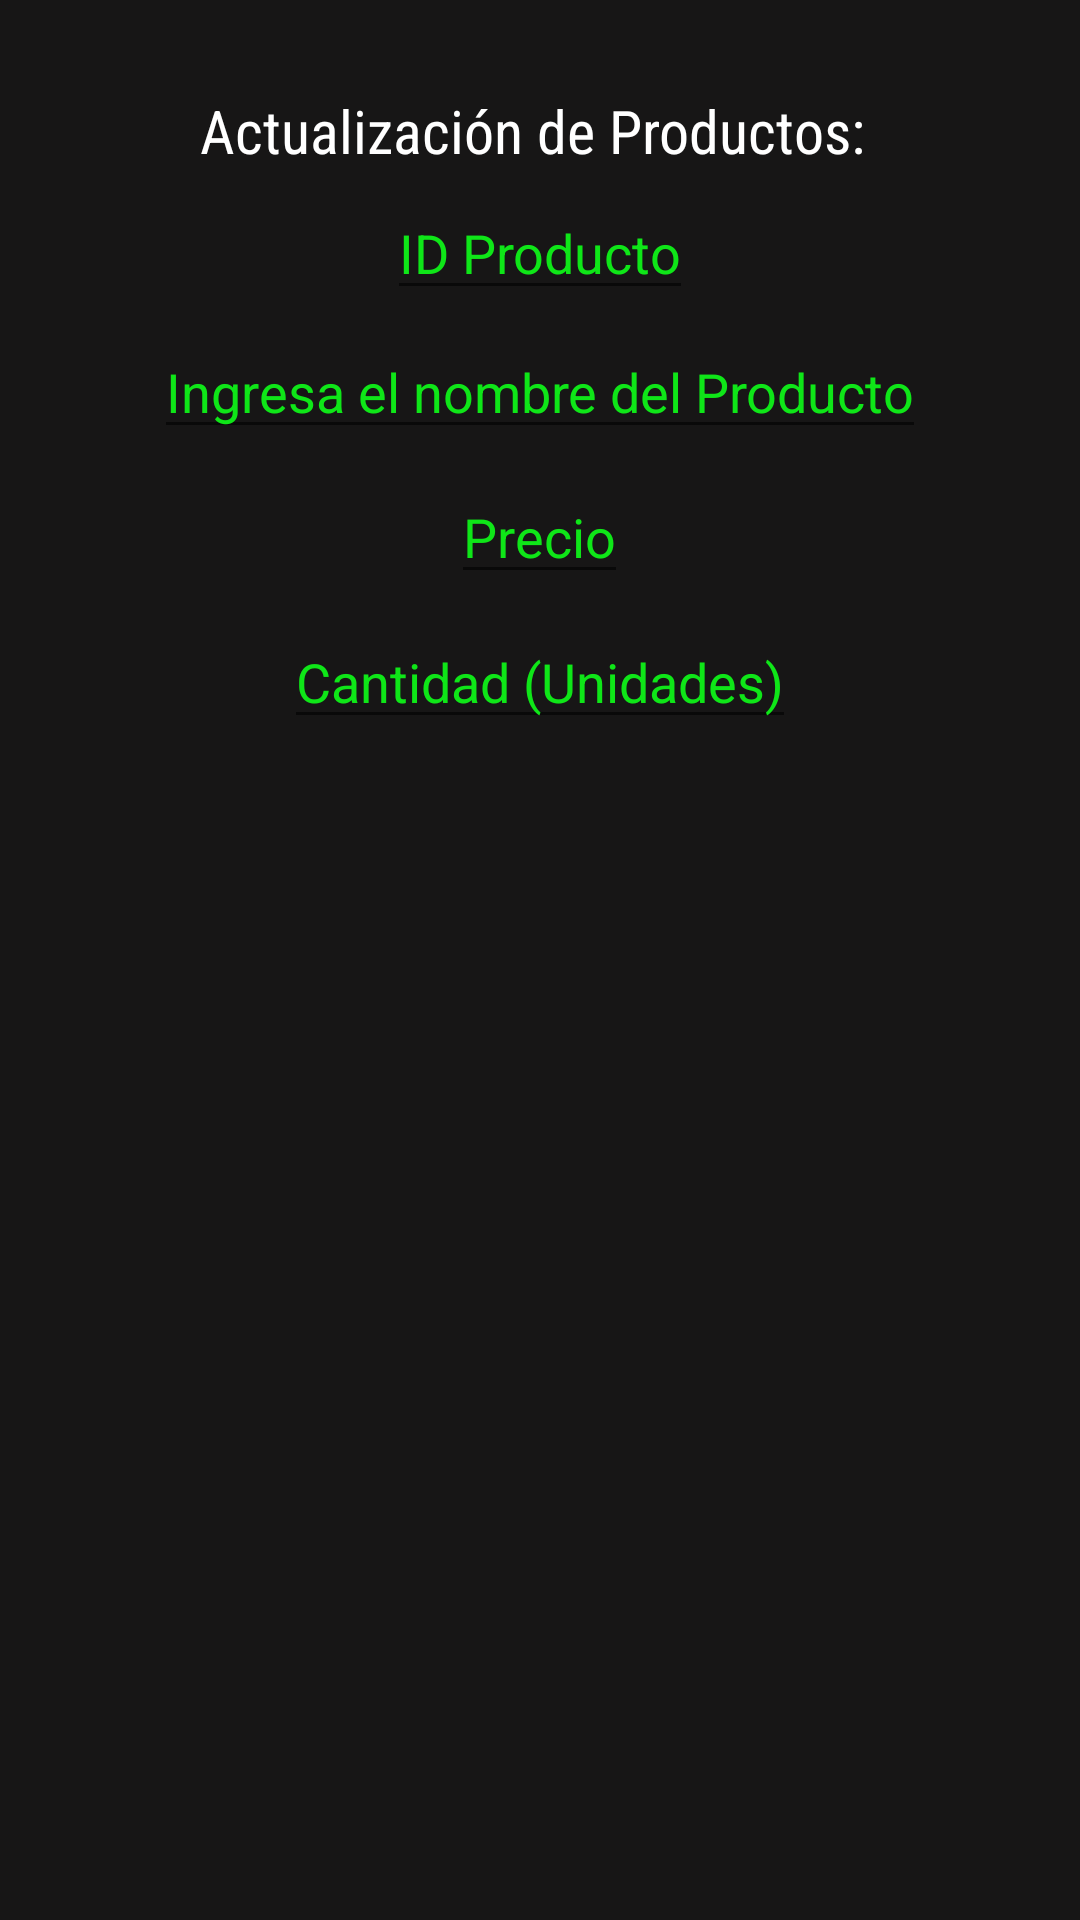

Android layout source for this screen:
<!-- AndroidManifest.xml: application theme Theme.DAM2_Ordinario -->
<!-- res/layout/updatepdto.xml -->
<?xml version="1.0" encoding="utf-8"?>
<RelativeLayout xmlns:android="http://schemas.android.com/apk/res/android"
    android:layout_width="match_parent"
    android:layout_height="match_parent"
    android:background="#171616">

    <TextView
        android:id="@+id/textID"
        android:layout_width="wrap_content"
        android:layout_height="wrap_content"
        android:layout_marginTop="30dp"
        android:layout_centerHorizontal="true"
        android:fontFamily="sans-serif-condensed"
        android:text="Actualización de Productos: "
        android:textSize="20dp"
        android:textColor="#FFF"/>

    <EditText
        android:id="@+id/edtId"
        android:layout_width="wrap_content"
        android:layout_height="wrap_content"
        android:layout_centerHorizontal="true"
        android:hint="ID Producto"
        android:inputType="text"
        android:layout_marginTop="5dp"
        android:layout_below="@id/textID"
        android:textColor="#FFF"
        android:textColorHint="#0FE618"/>

    <EditText
        android:id="@+id/edtNom"
        android:layout_width="wrap_content"
        android:layout_height="wrap_content"
        android:layout_centerHorizontal="true"
        android:hint="Ingresa el nombre del Producto"
        android:inputType="text"
        android:layout_marginTop="5dp"
        android:layout_below="@id/edtId"
        android:textColor="#FFF"
        android:textColorHint="#0FE618"/>

    <EditText
        android:id="@+id/edtCost"
        android:layout_width="wrap_content"
        android:layout_height="wrap_content"
        android:layout_centerHorizontal="true"
        android:hint="Precio"
        android:layout_marginTop="7dp"
        android:layout_below="@id/edtNom"
        android:inputType="number"
        android:textColor="#FFF"
        android:textColorHint="#0FE618"
        />

    <EditText
        android:id="@+id/edtUnit"
        android:inputType="number"
        android:layout_width="wrap_content"
        android:layout_height="wrap_content"
        android:layout_centerHorizontal="true"
        android:layout_below="@id/edtCost"
        android:hint="Cantidad (Unidades)"
        android:layout_marginTop="7dp"
        android:textColor="#FFF"
        android:textColorHint="#0FE618"/>

</RelativeLayout>
<!-- resources referenced by this layout -->
<resources>
  <style name="Theme.DAM2_Ordinario" parent="Theme.MaterialComponents.DayNight.NoActionBar">
          
          <item name="colorPrimary">@color/purple_500</item>
          <item name="colorPrimaryVariant">@color/purple_700</item>
          <item name="colorOnPrimary">@color/white</item>
          
          <item name="colorSecondary">@color/teal_200</item>
          <item name="colorSecondaryVariant">@color/teal_700</item>
          <item name="colorOnSecondary">@color/black</item>
          
          <item name="android:statusBarColor" tools:targetApi="l">?attr/colorPrimaryVariant</item>
          
      </style>
  <!-- not gathered from this repository: default colours our renderer supplied (Android Studio template values) -->
  <color name="purple_500">#FF6200EE</color>
  <color name="purple_700">#FF3700B3</color>
  <color name="teal_200">#FF03DAC5</color>
  <color name="teal_700">#FF018786</color>
  <color name="black">#FF000000</color>
  <color name="white">#FFFFFFFF</color>
</resources>
